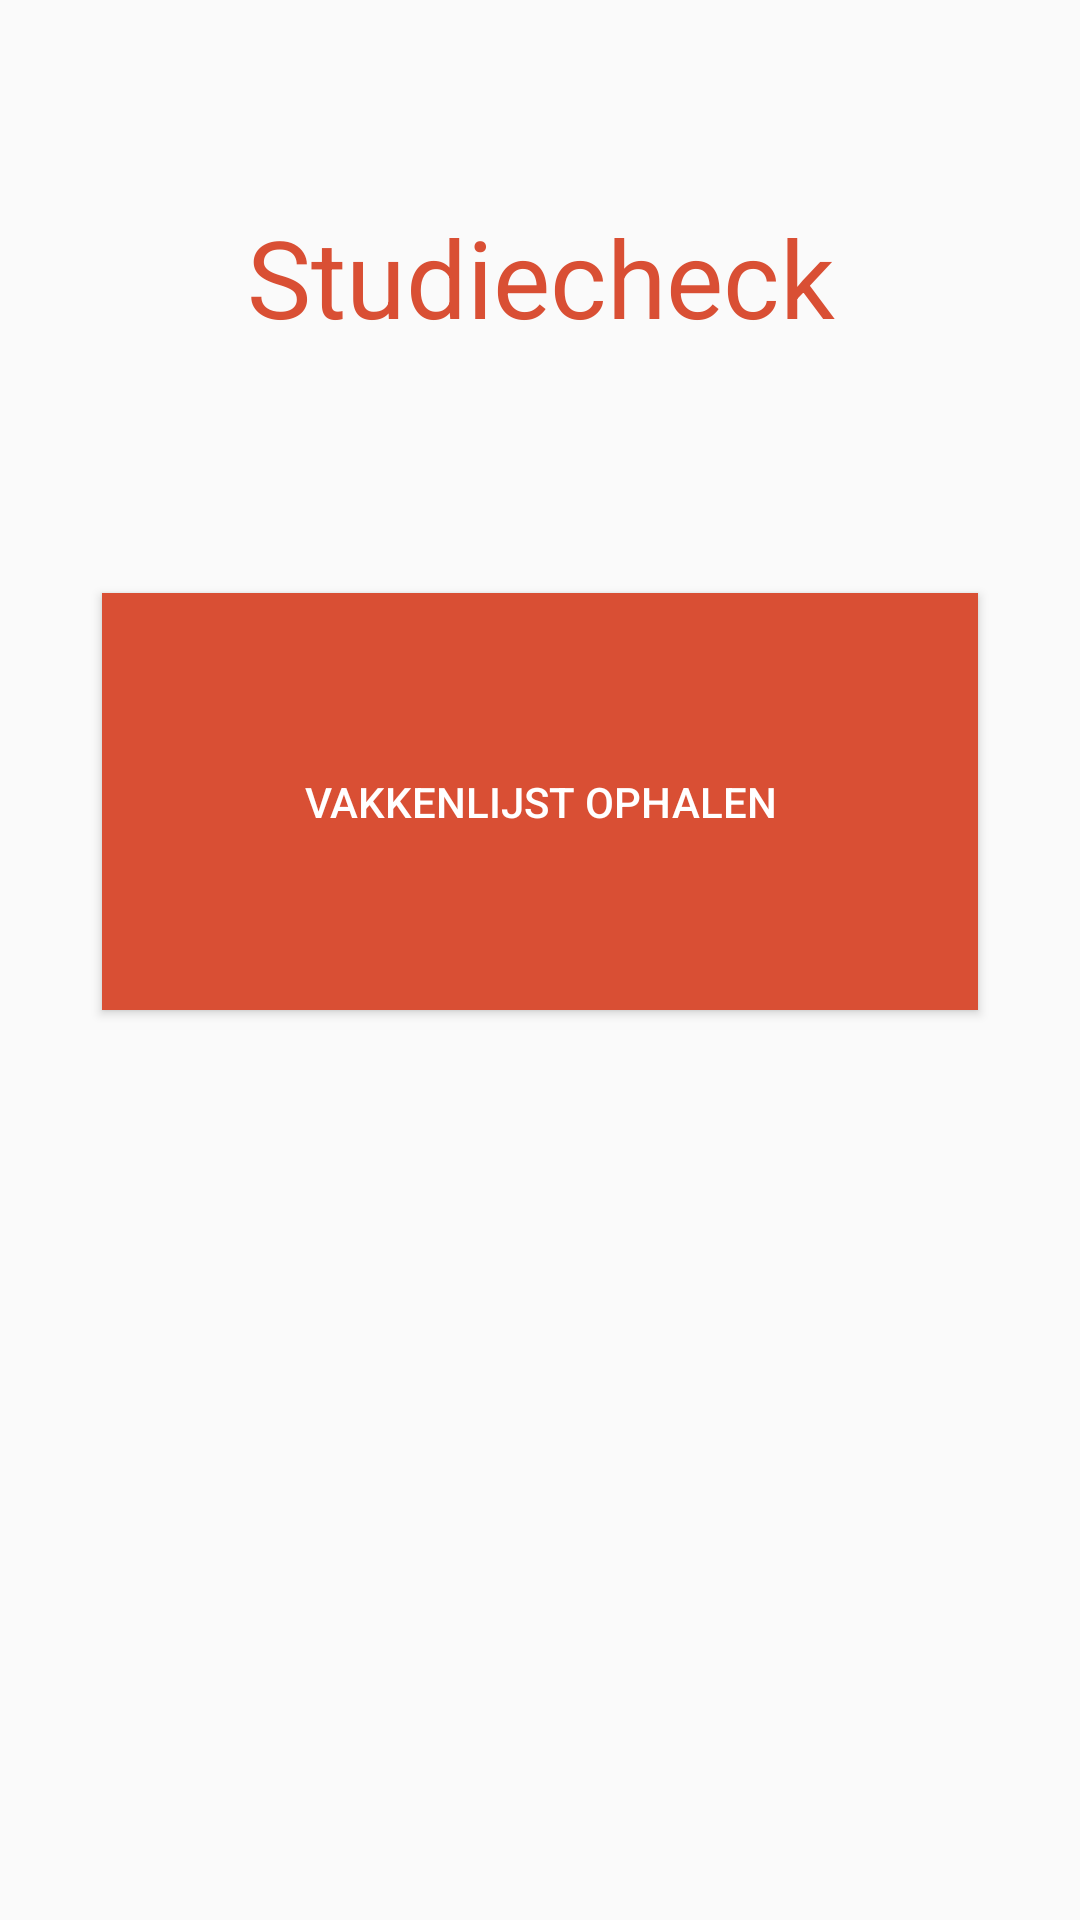

Here is an Android app screen rendered from its layout file. Give the layout XML and the strings, colors and styles it references.
<!-- AndroidManifest.xml: application theme AppTheme -->
<!-- res/layout/activity_main.xml -->
<?xml version="1.0" encoding="utf-8"?>
<android.support.constraint.ConstraintLayout xmlns:android="http://schemas.android.com/apk/res/android"
    xmlns:app="http://schemas.android.com/apk/res-auto"
    xmlns:tools="http://schemas.android.com/tools"
    android:layout_width="match_parent"
    android:layout_height="match_parent"
    tools:context="nl.martijndorsman.imtpmd.MainActivity">


    <TextView
        android:id="@+id/textView2"
        android:layout_width="wrap_content"
        android:layout_height="wrap_content"
        android:layout_marginBottom="8dp"
        android:layout_marginLeft="8dp"
        android:layout_marginRight="8dp"
        android:layout_marginTop="8dp"
        android:text="@string/scherm1Button"
        android:textColor="@color/colorButton"
        android:textSize="36sp"
        app:layout_constraintBottom_toBottomOf="parent"
        app:layout_constraintHorizontal_bias="0.502"
        app:layout_constraintLeft_toLeftOf="parent"
        app:layout_constraintRight_toRightOf="parent"
        app:layout_constraintTop_toTopOf="parent"
        app:layout_constraintVertical_bias="0.104" />

    <Button
        android:id="@+id/vakkenlijstbutton"
        android:layout_width="292dp"
        android:layout_height="139dp"
        android:layout_marginBottom="8dp"
        android:layout_marginLeft="8dp"
        android:layout_marginRight="8dp"
        android:layout_marginTop="8dp"
        android:background="@color/colorButton"
        android:text="@string/vakkenlijstbutton"
        android:textColor="@android:color/white"
        app:layout_constraintBottom_toBottomOf="parent"
        app:layout_constraintLeft_toLeftOf="parent"
        app:layout_constraintRight_toRightOf="parent"
        app:layout_constraintTop_toTopOf="parent"
        app:layout_constraintVertical_bias="0.391" />

</android.support.constraint.ConstraintLayout>
<!-- resources referenced by this layout -->
<resources>
  <color name="colorButton">#d94f34</color>
  <string name="scherm1Button">Studiecheck</string>
  <string name="vakkenlijstbutton">Vakkenlijst ophalen</string>
  <style name="AppTheme" parent="Theme.AppCompat.Light.DarkActionBar">
          
          <item name="colorPrimary">@color/colorPrimary</item>
          <item name="colorPrimaryDark">@color/colorPrimaryDark</item>
          <item name="colorAccent">@color/colorAccent</item>
      </style>
  <color name="colorPrimary">#3F51B5</color>
  <color name="colorPrimaryDark">#303F9F</color>
  <color name="colorAccent">#FF4081</color>
</resources>
